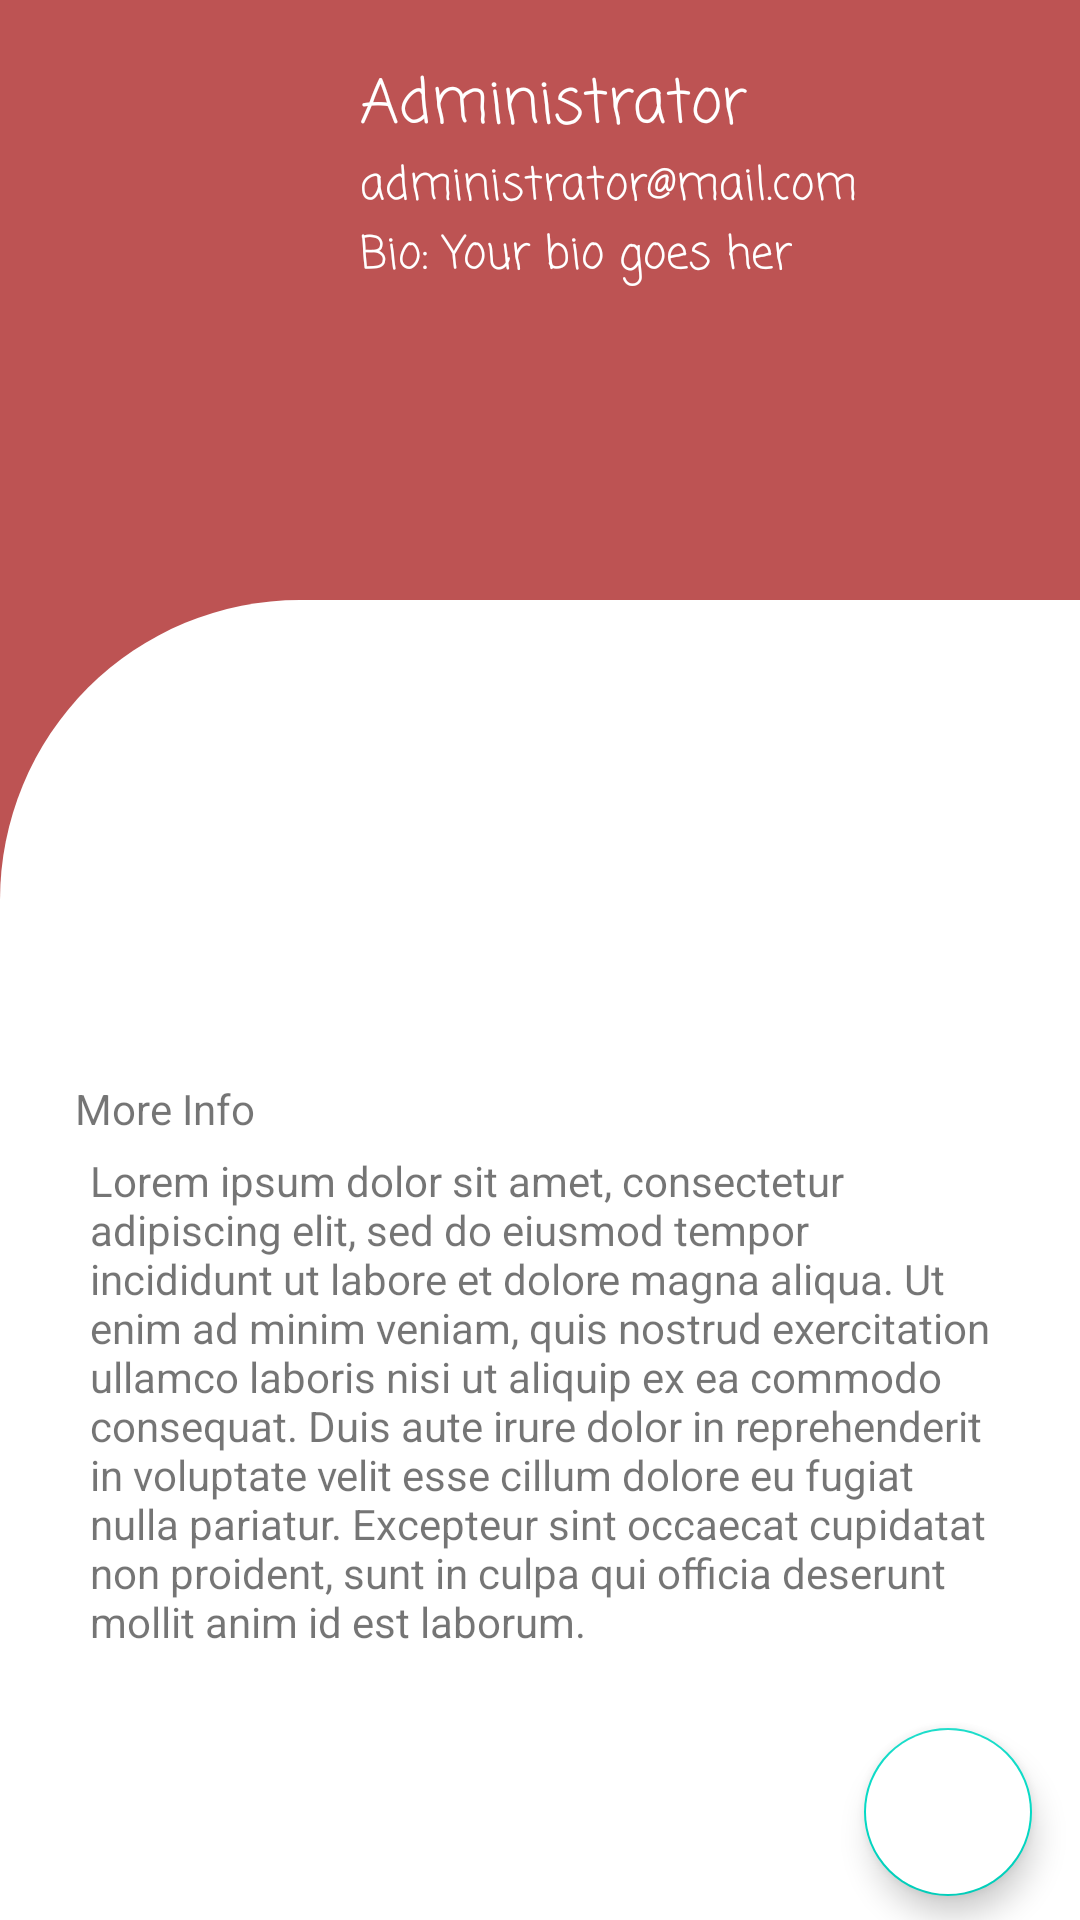

Layout XML and referenced resources for this Android screen:
<!-- AndroidManifest.xml: application theme Theme.MaterialComponents.DayNight.NoActionBar -->
<!-- res/layout/fragment_account.xml -->
<?xml version="1.0" encoding="utf-8"?>
<LinearLayout xmlns:android="http://schemas.android.com/apk/res/android"
    xmlns:app="http://schemas.android.com/apk/res-auto"
    xmlns:tools="http://schemas.android.com/tools"
    android:layout_width="match_parent"
    android:layout_height="match_parent"
    android:background="#BD5353"
    android:orientation="vertical"
    tools:context=".activities.homepage.fragments.AccountFragment">

    <androidx.constraintlayout.widget.ConstraintLayout
        android:id="@+id/view"
        android:layout_width="match_parent"
        android:layout_height="200dp"
        android:background="#BD5353"
        app:layout_constraintStart_toStartOf="parent"
        app:layout_constraintTop_toTopOf="parent">

        <ImageView
            android:id="@+id/profile_pic_account"
            android:layout_width="80dp"
            android:layout_height="80dp"
            android:layout_margin="20dp"
            android:src="@drawable/account_circle"
            app:layout_constraintStart_toStartOf="parent"
            app:layout_constraintTop_toTopOf="parent" />

        <TextView
            android:id="@+id/name_account"
            android:layout_width="wrap_content"
            android:layout_height="wrap_content"
            android:layout_marginStart="10dp"
            android:layout_marginLeft="10dp"
            android:layout_marginTop="20dp"
            android:fontFamily="casual"
            android:paddingStart="10dp"
            android:paddingEnd="10dp"
            android:text="Administrator"
            android:textColor="@color/white"
            android:textSize="20sp"
            app:layout_constraintStart_toEndOf="@+id/profile_pic_account"
            app:layout_constraintTop_toTopOf="parent" />

        <TextView
            android:id="@+id/email_account"
            android:layout_width="wrap_content"
            android:layout_height="wrap_content"
            android:layout_marginStart="10dp"
            android:layout_marginLeft="10dp"
            android:fontFamily="casual"
            android:paddingStart="10dp"
            android:paddingEnd="10dp"
            android:text="administrator@mail.com"
            android:textColor="@color/white"
            android:textSize="15sp"
            app:layout_constraintStart_toEndOf="@+id/profile_pic_account"
            app:layout_constraintTop_toBottomOf="@+id/name_account" />

        <TextView
            android:id="@+id/bio_account"
            android:layout_width="wrap_content"
            android:layout_height="wrap_content"
            android:layout_marginStart="10dp"
            android:layout_marginLeft="10dp"
            android:fontFamily="casual"
            android:paddingStart="10dp"
            android:paddingEnd="10dp"
            android:text="Bio: Your bio goes her"
            android:textColor="@color/white"
            android:textSize="15sp"
            app:layout_constraintStart_toEndOf="@+id/profile_pic_account"
            app:layout_constraintTop_toBottomOf="@+id/email_account" />
    </androidx.constraintlayout.widget.ConstraintLayout>

    <androidx.core.widget.NestedScrollView
        android:layout_width="match_parent"
        android:layout_height="match_parent"
        android:background="@drawable/background_stylish"
        app:layout_behavior="com.google.android.material.appbar.AppBarLayout$ScrollingViewBehavior">

        <LinearLayout
            android:layout_width="match_parent"
            android:layout_height="match_parent"
            android:orientation="vertical">

            <androidx.viewpager.widget.ViewPager
                android:id="@+id/view_pager_my_pics"
                android:layout_width="match_parent"
                android:layout_height="150dp"
                tools:stateListAnimator="@layout/pager_item"
                android:layout_marginBottom="10dp"
                android:clipToPadding="false"
                android:stateListAnimator="@layout/pager_item" />


            <TextView
                android:id="@+id/more_info_title"
                android:layout_width="wrap_content"
                android:layout_height="wrap_content"
                android:layout_marginStart="20dp"
                android:layout_marginLeft="20dp"
                android:layout_marginBottom="5dp"
                android:paddingStart="5dp"
                android:paddingEnd="5dp"
                android:text="More Info" />

            <TextView
                android:id="@+id/more_info_tv"
                android:layout_width="match_parent"
                android:layout_height="wrap_content"
                android:layout_marginStart="20dp"
                android:layout_marginEnd="20dp"
                android:layout_marginBottom="10dp"
                android:paddingStart="10dp"
                android:paddingEnd="10dp"
                android:text="Lorem ipsum dolor sit amet, consectetur adipiscing elit, sed do eiusmod tempor incididunt ut labore et dolore magna aliqua. Ut enim ad minim veniam, quis nostrud exercitation ullamco laboris nisi ut aliquip ex ea commodo consequat. Duis aute irure dolor in reprehenderit in voluptate velit esse cillum dolore eu fugiat nulla pariatur. Excepteur sint occaecat cupidatat non proident, sunt in culpa qui officia deserunt mollit anim id est laborum." />

            <com.google.android.material.floatingactionbutton.FloatingActionButton
                android:id="@+id/edit_fab"
                android:layout_width="wrap_content"
                android:layout_height="wrap_content"
                android:layout_gravity="end"
                android:layout_margin="16dp"
                android:layout_marginTop="-17dp"
                android:backgroundTint="#fff"
                android:baselineAlignBottom="false"
                android:elevation="20dp"
                android:src="@drawable/edit"
                app:layout_anchor="@id/app_bar" />
        </LinearLayout>

    </androidx.core.widget.NestedScrollView>
</LinearLayout>
<!-- res/layout/pager_item.xml (included above) -->
<?xml version="1.0" encoding="utf-8"?>
<androidx.constraintlayout.widget.ConstraintLayout xmlns:android="http://schemas.android.com/apk/res/android"
    xmlns:app="http://schemas.android.com/apk/res-auto"
    android:layout_width="wrap_content"
    android:layout_height="wrap_content"
    xmlns:tools="http://schemas.android.com/tools">

    <de.hdodenhof.circleimageview.CircleImageView
        android:id="@+id/imageView3"
        android:layout_width="100dp"
        android:layout_height="100dp"
        app:layout_constraintBottom_toBottomOf="parent"
        app:layout_constraintEnd_toEndOf="parent"
        app:layout_constraintStart_toStartOf="parent"
        app:layout_constraintTop_toTopOf="parent"
        tools:src="@tools:sample/backgrounds/scenic" />
</androidx.constraintlayout.widget.ConstraintLayout>
<!-- resources referenced by this layout -->
<resources>
  <!-- drawable background_stylish (drawable) -->
  <?xml version="1.0" encoding="utf-8"?>
  <shape xmlns:android="http://schemas.android.com/apk/res/android"
      android:shape="rectangle">
      <solid android:color="@color/white"/>
      <corners android:topLeftRadius="100dp"/>
  
  </shape>
  <style name="Theme.MaterialComponents.DayNight.NoActionBar">
          
          <item name="colorPrimary">@color/purple_500</item>
          <item name="colorPrimaryVariant">@color/purple_700</item>
          <item name="colorOnPrimary">@color/white</item>
          <item name="windowActionBar">false</item>
          <item name="windowNoTitle">true</item>
          
          <item name="colorSecondary">@color/teal_200</item>
          <item name="colorSecondaryVariant">@color/teal_700</item>
          <item name="colorOnSecondary">@color/black</item>
          
          <item name="android:statusBarColor" tools:targetApi="l">?attr/colorPrimaryVariant</item>
          
      </style>
  <!-- not gathered from this repository: default colours our renderer supplied (Android Studio template values) -->
  <color name="purple_500">#FF6200EE</color>
  <color name="purple_700">#FF3700B3</color>
  <color name="teal_200">#FF03DAC5</color>
  <color name="teal_700">#FF018786</color>
  <color name="black">#FF000000</color>
  <color name="white">#FFFFFFFF</color>
</resources>
